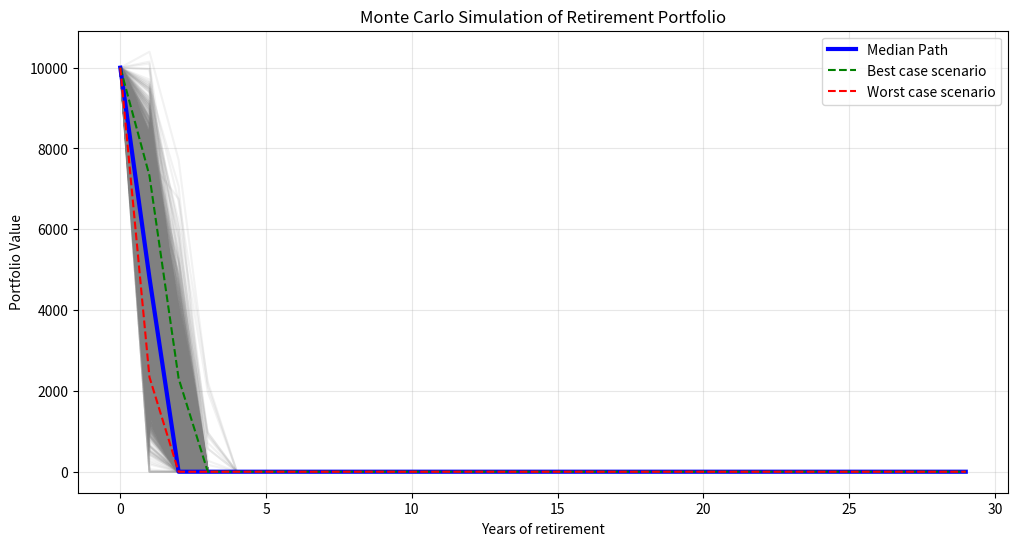

Write the Python code that produced this figure.
import pandas as pd
import numpy as np
import matplotlib.pyplot as plt

# Define parameters
simulations=10000
years=30
initial_investment=10000
annual_withdrawal=6000
expected_return=0.08
volatility=0.15

# generate the simulation
market_results=np.random.normal(expected_return, volatility, (years, simulations))
portfolio_paths=pd.DataFrame(index=range(years), columns=range(simulations))
portfolio_paths.iloc[0]=initial_investment
for t in range(1,years):
# previous balance * (1 + current year return)-annual withdrawal
   prev_balance=portfolio_paths.iloc[t-1]
   current_returns=market_results[t]

# formula= (balance*return)-withdrawal
   new_balance=prev_balance * (1+current_returns)-annual_withdrawal
   portfolio_paths.iloc[t]= np.maximum(0, new_balance)

#visualization with matplotlib
plt.figure(figsize=(12,6))
plt.plot(portfolio_paths, color='gray', alpha=0.1)
plt.plot(portfolio_paths.median(axis=1), color='blue', linewidth=3, label='Median Path')
plt.plot(portfolio_paths.quantile(0.95, axis=1), color='green', linestyle='--', label='Best case scenario')
plt.plot(portfolio_paths.quantile(0.05, axis=1), color='red', linestyle='--', label='Worst case scenario')
plt.title('Monte Carlo Simulation of Retirement Portfolio')
plt.xlabel('Years of retirement')
plt.ylabel('Portfolio Value')
plt.legend()
plt.grid(True, alpha=0.3)
plt.show()

# 5. Success Rate Calculation
success_rate = (portfolio_paths.iloc[-1] > 0).mean() * 100
print(f"Probability of retirement success: {success_rate:.2f}%")
